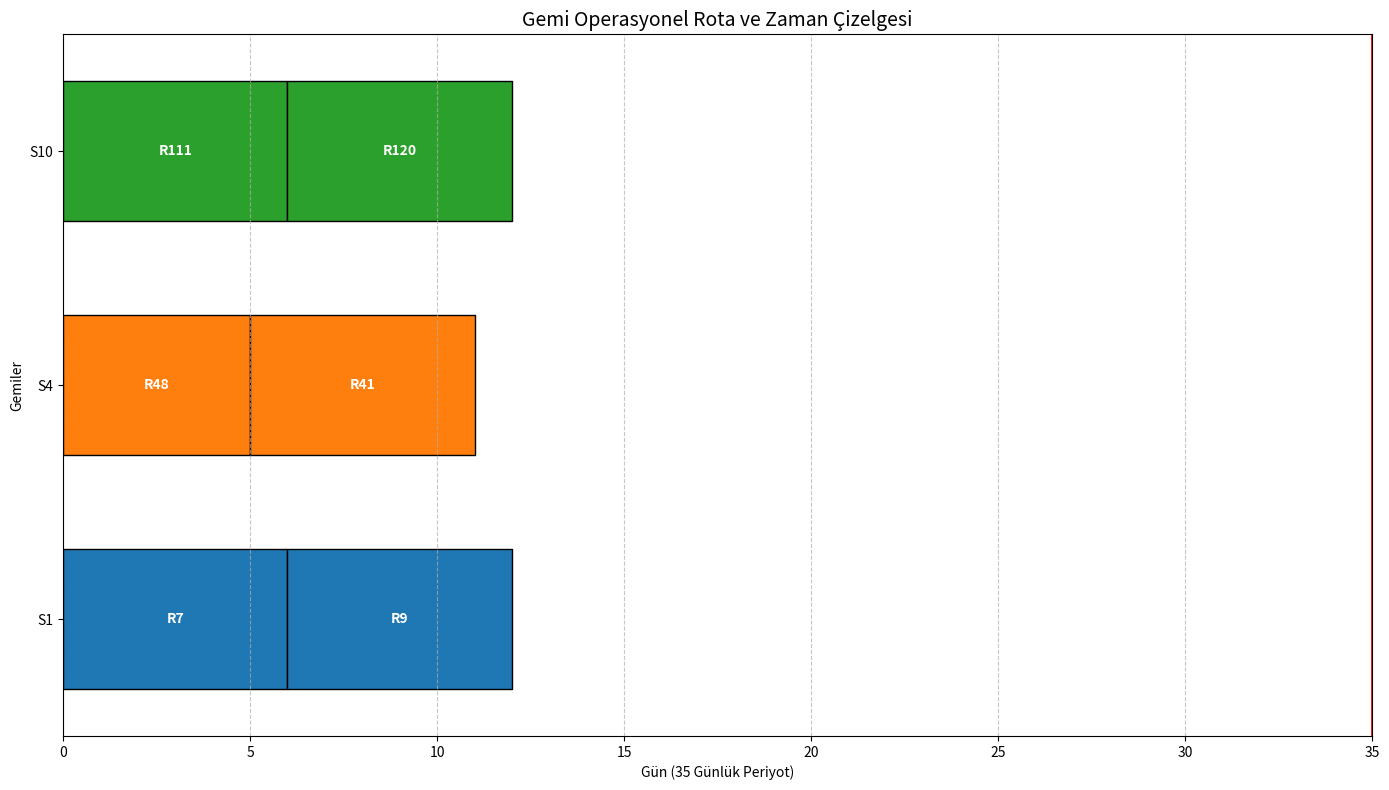

Reproduce this figure in Python.
import matplotlib.pyplot as plt
import pandas as pd

class ShipScheduleTracker:
    def __init__(self, final_assignments):
        """
        final_assignments: { 'S1': [{'id': 'R11', 'days': 5, 'stops': 'L9'}, ...], ... }
        """
        self.assignments = final_assignments
        self.max_cycle = 35  # Operasyon döngüsü 35 gün

    def generate_text_report(self):
        """Terminal üzerinde detaylı rota akış raporu basar."""
        print("\n" + "="*80)
        print(f"{'GEMİ':<6} | {'SIRA':<5} | {'ROTA':<6} | {'SÜRE':<6} | {'GÜN ARALIĞI':<15} | {'GÜZERGAH'}")
        print("-"*80)
        
        for ship, routes in self.assignments.items():
            current_day = 0
            for idx, r in enumerate(routes, 1):
                start = current_day
                end = current_day + r['days']
                print(f"{ship:<6} | {idx:<5} | {r['id']:<6} | {r['days']:<6} | {start:>2.1f} - {end:>2.1f}. Gün | {r['stops']}")
                current_day = end
            
            idle = self.max_cycle - current_day
            if idle > 0:
                print(f"{' ': <6} | {'-': <5} | {'BOŞ': <6} | {idle: <6.1f} | {current_day:>2.1f} - 35.0. Gün | LİMANDA BEKLEME")
            print("-"*80)

    def draw_gantt_chart(self):
        """Gemilerin rotalarını zaman tüneli (Gantt) üzerinde görselleştirir."""
        fig, ax = plt.subplots(figsize=(14, 8))
        
        ship_names = list(self.assignments.keys())
        colors = ['#1f77b4', '#ff7f0e', '#2ca02c', '#d62728', '#9467bd', 
                  '#8c564b', '#e377c2', '#7f7f7f', '#bcbd22', '#17becf']

        for i, ship in enumerate(ship_names):
            current_day = 0
            for r_idx, r in enumerate(self.assignments[ship]):
                # Her rota için bir bar çiz
                ax.broken_barh([(current_day, r['days'])], (i*10 + 2, 6), 
                                facecolors=colors[i % len(colors)], edgecolors='black')
                
                # Rota ismini barın üzerine yaz
                ax.text(current_day + r['days']/2, i*10 + 5, r['id'], 
                        ha='center', va='center', color='white', fontweight='bold')
                
                current_day += r['days']

        # Grafik Ayarları
        ax.set_ylim(0, len(ship_names) * 10)
        ax.set_xlim(0, self.max_cycle)
        ax.set_xlabel('Gün (35 Günlük Periyot)')
        ax.set_ylabel('Gemiler')
        ax.set_yticks([i*10 + 5 for i in range(len(ship_names))])
        ax.set_yticklabels(ship_names)
        ax.grid(True, axis='x', linestyle='--', alpha=0.7)
        ax.axvline(x=35, color='red', linestyle='-', linewidth=2, label='Döngü Sonu')
        
        plt.title('Gemi Operasyonel Rota ve Zaman Çizelgesi', fontsize=14)
        plt.tight_layout()
        plt.show()

# --- ÖRNEK KULLANIM ---
if __name__ == "__main__":
    # Optimizasyondan gelen örnek başarılı sonuç verisi
    best_plan = {
        'S1': [{'id': 'R7', 'days': 6, 'stops': 'L5-L6'}, {'id': 'R9', 'days': 6, 'stops': 'L3-L4'}],
        'S4': [{'id': 'R48', 'days': 5, 'stops': 'L9'}, {'id': 'R41', 'days': 6, 'stops': 'L10'}],
        'S10': [{'id': 'R111', 'days': 6, 'stops': 'L1-L2'}, {'id': 'R120', 'days': 6, 'stops': 'L14'}]
        # Diğer gemiler buraya eklenebilir...
    }

    tracker = ShipScheduleTracker(best_plan)
    tracker.generate_text_report()
    tracker.draw_gantt_chart()